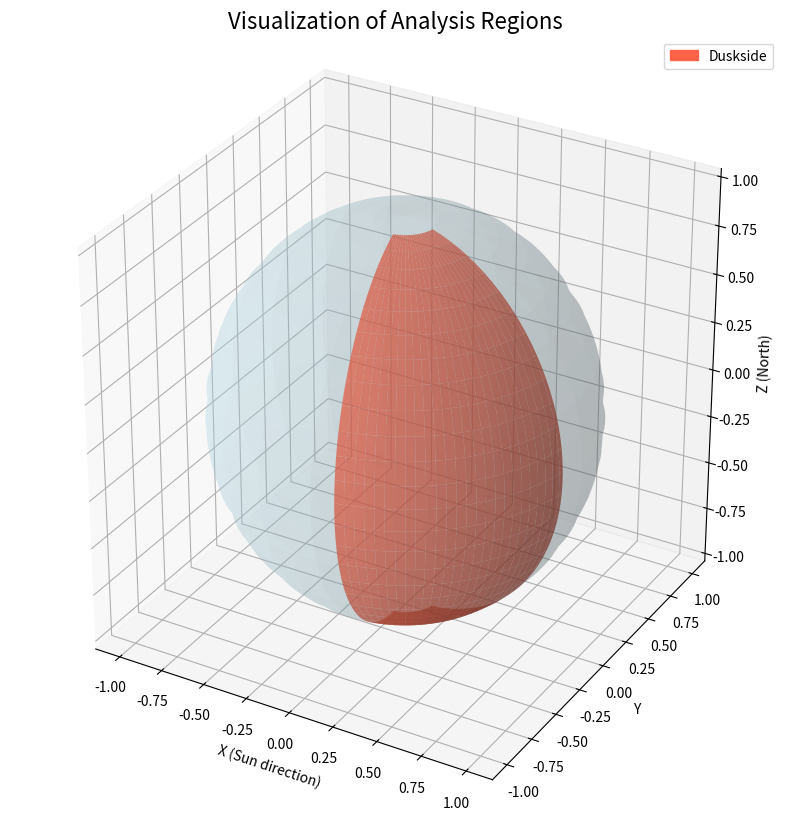

This figure's Python source:
import numpy as np
import matplotlib.pyplot as plt
from matplotlib.patches import Patch



def plot_spherical_region(ax, theta_range_deg, phi_range_deg, color, label):
    """
    3D球体表面に特定の領域を描画する。
    Nightsideのような経度方向(phi)にまたがる領域も扱えるようにする。
    """
    # 角度の範囲を度からラジアンに変換
    theta_min, theta_max = np.deg2rad(theta_range_deg)
    phi_min, phi_max = np.deg2rad(phi_range_deg)

    radius = 1.0  # 可視化には単位球を使用

    # 指定されたphiの範囲で曲面を生成する関数
    def generate_surface(p_min, p_max):
        theta = np.linspace(theta_min, theta_max, 50)
        phi = np.linspace(p_min, p_max, 50)
        theta, phi = np.meshgrid(theta, phi)

        x = radius * np.sin(theta) * np.cos(phi)
        y = radius * np.sin(theta) * np.sin(phi)
        z = radius * np.cos(theta)
        return x, y, z

    # 通常の場合と、経度が-180/180度をまたぐ場合（Nightsideなど）の処理
    if phi_min <= phi_max:
        x, y, z = generate_surface(phi_min, phi_max)
        ax.plot_surface(x, y, z, color=color, alpha=0.7, rstride=2, cstride=2, label=label)
    else:
        # 経度180度をまたぐ領域の処理
        # 1. phi_min から 180度(pi) までを描画
        x1, y1, z1 = generate_surface(phi_min, np.pi)
        ax.plot_surface(x1, y1, z1, color=color, alpha=0.7, rstride=2, cstride=2)

        # 2. -180度(-pi) から phi_max までを描画
        x2, y2, z2 = generate_surface(-np.pi, phi_max)
        ax.plot_surface(x2, y2, z2, color=color, alpha=0.7, rstride=2, cstride=2)


# --- ★★★ 解析領域の定義（元のスクリプトからコピー） ★★★ ---
REGIONS_TO_ANALYZE = [
    {'label': 'Dayside', 'theta_range_deg': (10, 170), 'phi_range_deg': (-80, 80)},
    {'label': 'Dawnside', 'theta_range_deg': (10, 170), 'phi_range_deg': (10, 80)},
    {'label': 'Duskside', 'theta_range_deg': (10, 170), 'phi_range_deg': (-80, -10)},
    {'label': 'Nightside', 'theta_range_deg': (30, 150), 'phi_range_deg': (135, -135)},
]

# --- ★★★ 表示する領域を選択 ★★★ ---
# 複数の領域を同時に表示することも可能です。例: ['Dayside', 'Nightside']
LABELS_TO_PLOT = ['Duskside']
# 全ての領域をプロットする場合: LABELS_TO_PLOT = [r['label'] for r in REGIONS_TO_ANALYZE]


# --- メインの描画処理 ---
if __name__ == '__main__':
    fig = plt.figure(figsize=(12, 10))
    ax = fig.add_subplot(111, projection='3d')

    # 1. 半透明の基準球体を描画
    u = np.linspace(0, 2 * np.pi, 100)
    v = np.linspace(0, np.pi, 100)
    x_sphere = np.outer(np.cos(u), np.sin(v))
    y_sphere = np.outer(np.sin(u), np.sin(v))
    z_sphere = np.outer(np.ones(np.size(u)), np.cos(v))
    ax.plot_surface(x_sphere, y_sphere, z_sphere, color='lightblue', alpha=0.2, rstride=5, cstride=5)

    # 2. 各領域の色を定義し、選択された領域をプロット
    colors = {'Dayside': 'gold', 'Dawnside': 'lightgreen', 'Duskside': 'tomato', 'Nightside': 'darkviolet'}
    legend_patches = []

    regions_to_plot = [r for r in REGIONS_TO_ANALYZE if r['label'] in LABELS_TO_PLOT]

    for region in regions_to_plot:
        label = region['label']
        color = colors.get(label, 'gray')
        print(f"'{label}' を {color}色で描画します...")
        plot_spherical_region(ax, region['theta_range_deg'], region['phi_range_deg'], color, label)
        legend_patches.append(Patch(color=color, label=label))

    # 3. プロットのラベルと外観を設定
    ax.set_xlabel('X (Sun direction)')
    ax.set_ylabel('Y')
    ax.set_zlabel('Z (North)')
    ax.set_title('Visualization of Analysis Regions', fontsize=16)

    # アスペクト比を固定して真球に見せる
    ax.set_box_aspect([1, 1, 1])

    # 凡例を作成
    ax.legend(handles=legend_patches, loc='upper right')

    plt.show()